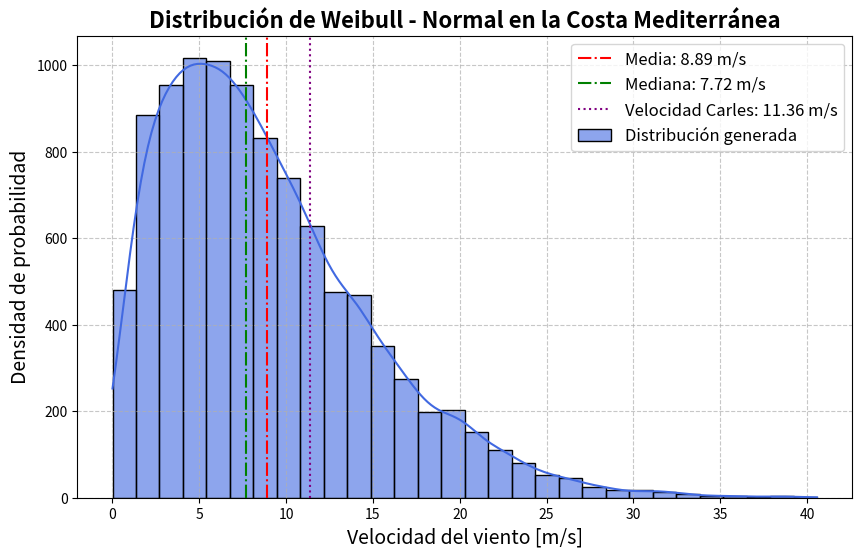
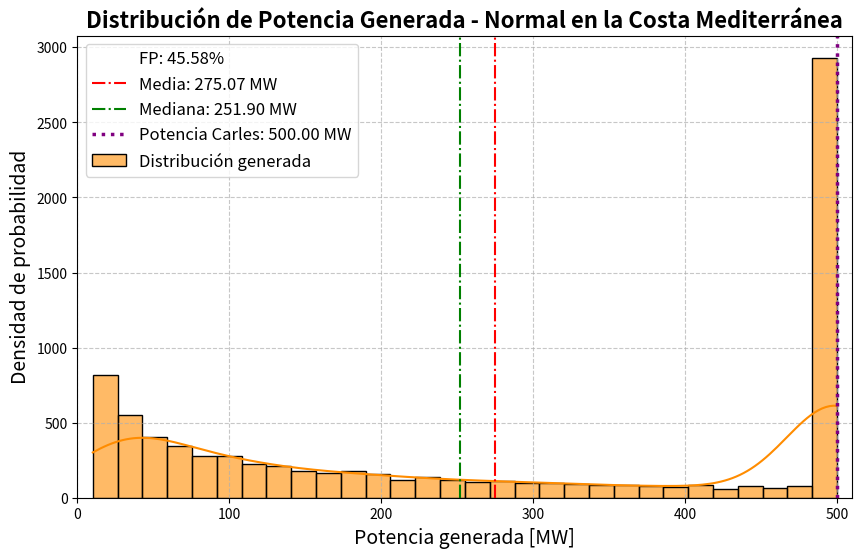
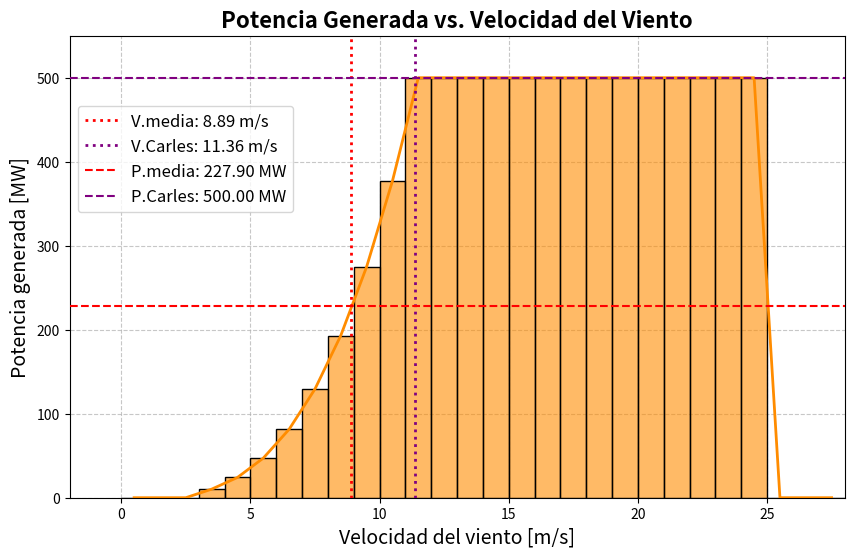

Python code for these plots, in order:
import numpy as np
import matplotlib.pyplot as plt
import seaborn as sns
from scipy.special import gamma
import matplotlib.colors as mcolors

##############################################################################
# 1. CONFIGURACIÓN INICIAL
##############################################################################
season = "normal"       # Estación (ej. "invierno" o "verano")
N = 10000                 # Número de muestras (simulación de velocidades)
k = 1.5                   # Parámetro de forma de la distribución Weibull
lambda_ = 10              # Parámetro base de escala (m/s)

# Ajuste de lambda según la estación
if season == "invierno":
    lambda_ *= 1.2  # viento más fuerte
elif season == "normal":
    lambda_ *= 1
elif season == "verano":
    lambda_ *= 0.8  # viento más débil

seed = 42                 # Semilla para reproducibilidad

n_turbines = 36           # Número de turbinas del parque
rated_power = 500         # Potencia nominal total del parque (MW)

# Parámetros para la curva de potencia
v_cut_in = 3              # Velocidad mínima para generar potencia (m/s)
v_nominal = 12            # Velocidad nominal: a partir de aquí se alcanza la potencia nominal
v_corte = 25              # Velocidad de corte: para v ≥ 25, la turbina se apaga (P = 0)
P_rated_turbine = 500e6 / n_turbines   # Potencia nominal por turbina (~13.89e6 W)
rho = 1.225               # Densidad del aire (kg/m³)
Cp = 0.45                 # Coeficiente de potencia (valor realista)
A = 38000                 # Área del rotor (m²)

##############################################################################
# 2. FUNCIONES
##############################################################################
def generate_wind_speeds_weibull(N, k, lam, seed=None):
    if seed is not None:
        np.random.seed(seed)
    wind_speeds = np.random.weibull(k, N) * lam
    probs = (k/lam) * (wind_speeds/lam)**(k-1) * np.exp(-(wind_speeds/lam)**k)
    probs /= np.sum(probs)
    return wind_speeds, probs

def wind_speed_to_power(wind_speeds, rho=1.225, Cp=0.45, A=38000,
                        n_turbines=36, v_cut_in=3, v_nominal=12, v_corte=25, 
                        P_rated_turbine=13.89e6):
    power_per_turbine = np.zeros_like(wind_speeds)
    mask_cubic = (wind_speeds >= v_cut_in) & (wind_speeds < v_nominal)
    power_cubic = 0.5 * rho * A * Cp * (wind_speeds[mask_cubic]**3)
    power_cubic = np.minimum(power_cubic, P_rated_turbine)
    power_per_turbine[mask_cubic] = power_cubic
    mask_nominal = (wind_speeds >= v_nominal) & (wind_speeds < v_corte)
    power_per_turbine[mask_nominal] = P_rated_turbine
    total_power = power_per_turbine * n_turbines
    return total_power

def calculate_capacity_factor(mean_power_mw, rated_power_mw):
    return (mean_power_mw / rated_power_mw) * 100

##############################################################################
# 3. GENERAR DATOS Y REALIZAR CÁLCULOS
##############################################################################
wind_speeds, wind_probs = generate_wind_speeds_weibull(N, k, lambda_, seed)

mean_wind_speed = np.mean(wind_speeds)
median_wind_speed = np.median(wind_speeds)
theoretical_mean = lambda_ * gamma(1 + 1/k)
sum_wind_probs = np.sum(wind_probs)

P_parque = 500e6
rho_carles = 1.225
Cp_carles = 0.4
A_carles = 38700
P_turbina = P_parque / n_turbines
v_carles = ((2 * P_turbina) / (rho_carles * A_carles * Cp_carles))**(1/3)

power_generated_w = wind_speed_to_power(
    wind_speeds,
    rho=rho,
    Cp=Cp,
    A=A,
    n_turbines=n_turbines,
    v_cut_in=v_cut_in,
    v_nominal=v_nominal,
    v_corte=v_corte,
    P_rated_turbine=P_rated_turbine
)
power_generated_mw = power_generated_w / 1e6

mean_power_generated = np.mean(power_generated_mw)
median_power_generated = np.median(power_generated_mw)
capacity_factor = calculate_capacity_factor(mean_power_generated, rated_power)

##############################################################################
# 4. MOSTRAR RESULTADOS EN PANTALLA
##############################################################################
print("========== RESULTADOS ==========")
print(f"Velocidad media simulada: {mean_wind_speed:.2f} m/s")
print(f"Velocidad mediana simulada: {median_wind_speed:.2f} m/s")
print(f"Velocidad media teórica (Weibull): {theoretical_mean:.2f} m/s")
print(f"Velocidad de Carles (ref.): {v_carles:.2f} m/s")
print(f"Suma de probabilidades Weibull (debe ser 1): {sum_wind_probs:.5f}")
print("--------------------------------")
print(f"Potencia media generada: {mean_power_generated:.2f} MW")
print(f"Potencia mediana generada: {median_power_generated:.2f} MW")
print(f"Factor de Potencia (FP): {capacity_factor:.2f}%")
print("================================")



##############################################################################
# 5. GRÁFICA 1: DISTRIBUCIÓN DE VELOCIDAD (WEIBULL)
##############################################################################
plt.figure(figsize=(10,6))
sns.histplot(wind_speeds, bins=30, kde=True, color='royalblue', alpha=0.6, label='Distribución generada')
plt.axvline(mean_wind_speed, color='red', linestyle='-.', label=f'Media: {mean_wind_speed:.2f} m/s')
plt.axvline(median_wind_speed, color='green', linestyle='-.', label=f'Mediana: {median_wind_speed:.2f} m/s')
plt.axvline(v_carles, color='purple', linestyle=':', label=f'Velocidad Carles: {v_carles:.2f} m/s')
plt.xlabel('Velocidad del viento [m/s]', fontsize=14)
plt.ylabel('Densidad de probabilidad', fontsize=14)
plt.title(f'Distribución de Weibull - {season.capitalize()} en la Costa Mediterránea', fontsize=16, fontweight='bold')
plt.legend(fontsize=12)
plt.grid(True, linestyle='--', alpha=0.7)
plt.show()

##############################################################################
# 6. GRÁFICA 2: DISTRIBUCIÓN DE POTENCIA (PRODUCCIÓN ACTIVA) EN RANGO 0 A 600 MW
##############################################################################
# Para visualizar la producción activa, se filtran los datos:
# Se excluyen los valores 0 (de v < v_cut_in o v ≥ v_corte)
# y se excluyen los valores que sean igual a la potencia nominal (500 MW), ya que no
# tendría sentido mostrarlos en la distribución.
mask = (power_generated_mw > 0) & (power_generated_mw < P_rated_turbine)
filtered_power = power_generated_mw[mask]

plt.figure(figsize=(10,6))
sns.histplot(filtered_power, bins=30, kde=True, color='darkorange', alpha=0.6, label='Distribución generada')
plt.plot([], [], ' ', label=f'FP: {capacity_factor:.2f}%')
plt.axvline(np.mean(filtered_power), color='red', linestyle='-.', label=f'Media: {np.mean(filtered_power):.2f} MW')
plt.axvline(np.median(filtered_power), color='green', linestyle='-.', label=f'Mediana: {np.median(filtered_power):.2f} MW')
# La línea de "Potencia Carles" en 500 MW se añade como referencia (aunque estos datos se filtran)
plt.axvline(500, color='purple', linestyle=':', linewidth=2.5, label='Potencia Carles: 500.00 MW')
plt.xlabel('Potencia generada [MW]', fontsize=14)
plt.ylabel('Densidad de probabilidad', fontsize=14)
plt.title(f'Distribución de Potencia Generada - {season.capitalize()} en la Costa Mediterránea', fontsize=16, fontweight='bold')
plt.legend(fontsize=12, frameon=True)
plt.grid(True, linestyle='--', alpha=0.7)
plt.xlim(0,510)  # Eje X de 0 a 600 MW
plt.show()


##############################################################################
# 7. GRÁFICA 3: POTENCIA GENERADA vs VELOCIDAD DEL VIENTO
##############################################################################

# Rango de velocidades (0, 1, 2, …, 27)
vel_range = np.arange(0, 28, 1)

# Calcular la potencia en MW
power_curve_w = wind_speed_to_power(
    vel_range,
    rho=rho,
    Cp=Cp,
    A=A,
    n_turbines=n_turbines,
    v_cut_in=v_cut_in,
    v_nominal=v_nominal,
    v_corte=v_corte,
    P_rated_turbine=P_rated_turbine
)
power_curve_mw = power_curve_w / 1e6

# Colores: Relleno semitransparente y bordes negros opacos
facecolor = mcolors.to_rgba('darkorange', alpha=0.6)
edgecolor = mcolors.to_rgba('black', alpha=1)

plt.figure(figsize=(10,6))
ax = plt.gca()
ax.set_axisbelow(True)
plt.grid(True, linestyle='--', alpha=0.7, zorder=0)

# Dibujar el histograma (barras)
plt.bar(
    vel_range,               # Se dibujan en sus posiciones originales
    power_curve_mw,
    width=1,
    align='edge',
    color=facecolor,
    edgecolor=edgecolor,
    linewidth=1,
    zorder=3
)

# Línea de evolución, centrada en cada barra (+0.5)
plt.plot(
    vel_range + 0.5,
    power_curve_mw,
    color='darkorange',
    linewidth=2,
    zorder=4
)

# Líneas de referencia
plt.axvline(mean_wind_speed, color='red', linestyle=':', linewidth=2, zorder=5,
            label=f'V.media: {mean_wind_speed:.2f} m/s')
plt.axvline(v_carles, color='purple', linestyle=':', linewidth=2, zorder=5,
            label=f'V.Carles: {v_carles:.2f} m/s')
plt.axhline(mean_power_generated, color='red', linestyle='--', linewidth=1.5, zorder=5,
            label=f'P.media: {mean_power_generated:.2f} MW')
plt.axhline(500, color='purple', linestyle='--', linewidth=1.5, zorder=5,
            label='P.Carles: 500.00 MW')

# Configuración de ejes y título
plt.xlabel('Velocidad del viento [m/s]', fontsize=14)
plt.ylabel('Potencia generada [MW]', fontsize=14)
plt.title('Potencia Generada vs. Velocidad del Viento', fontsize=16, fontweight='bold')

# Dejar un margen a la izquierda: el primer valor se dibuja a partir de 0, pero el eje X inicia en -0.5
plt.xlim(-2, 28)
plt.ylim(0, 550)
plt.xticks(np.arange(0, 28, 5))

# Leyenda situada dentro del gráfico:
# Se ubica en coordenadas de datos; en este caso, se le ancla a (0.3, 360).
plt.legend(
    fontsize=12,
    frameon=True,
    loc='lower left',
    bbox_to_anchor=(-2, 330),
    bbox_transform=ax.transData
)

plt.show()
